Run: headless pygame with SDL's dummy video driver; simulated clock (each Clock.tick advances the game by its frame time, no real sleeping); random seed 0; keys injected as events and as key.get_pressed() state; no mouse input.
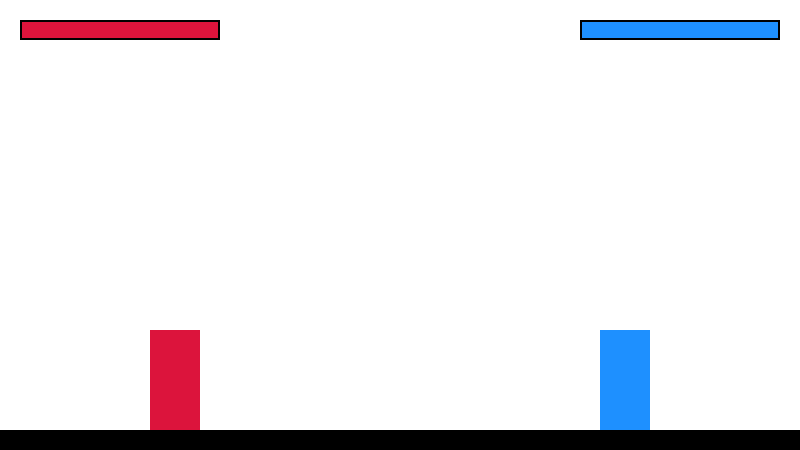
Frame 1 of 4 · flips 1–60 · no input
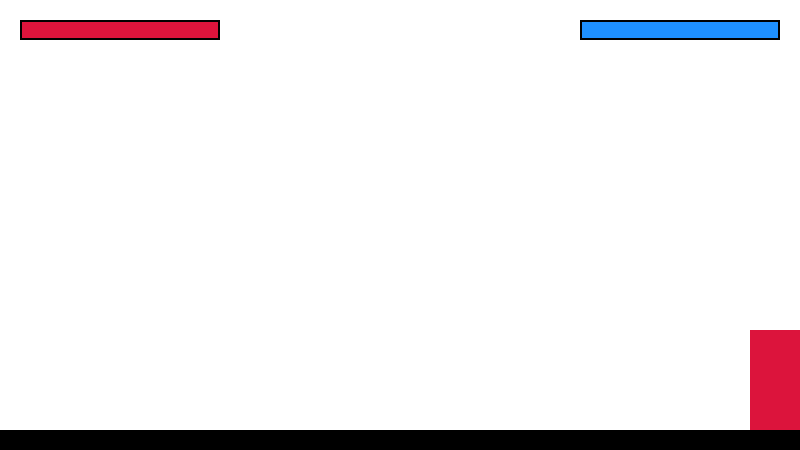
Frame 2 of 4 · flips 61–180 · tapped SPACE, RETURN · held RIGHT (→), D
Frame 3 of 4 · flips 181–300 · held DOWN (↓), S · screen unchanged from frame 2, image omitted
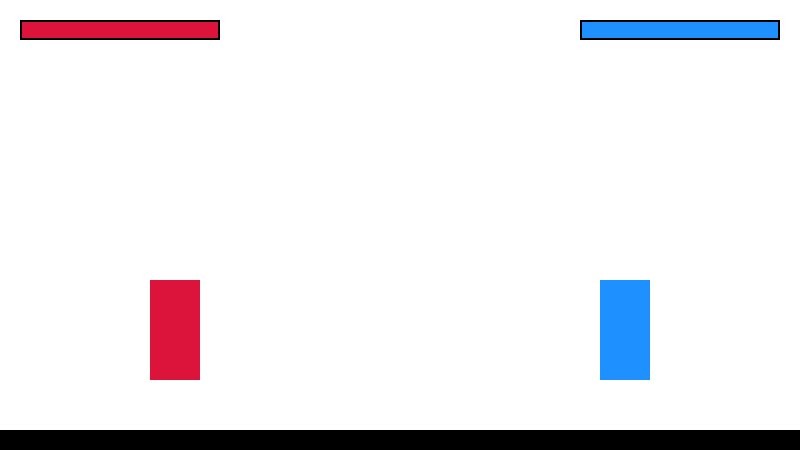
Frame 4 of 4 · flips 301–420 · held LEFT (←), A, UP (↑), W

The pygame program that drew these frames:

import pygame
import sys

# Game constants
WIDTH, HEIGHT = 800, 450
FPS = 60
GRAVITY = 1
JUMP_SPEED = -15
PLAYER_SPEED = 5
ATTACK_COOLDOWN = 500  # milliseconds
DAMAGE = 10

# Colors
WHITE = (255, 255, 255)
BLACK = (0, 0, 0)
RED = (220, 20, 60)
BLUE = (30, 144, 255)


class Player:
    def __init__(self, x, controls, color):
        self.rect = pygame.Rect(x, HEIGHT - 120, 50, 100)
        self.color = color
        self.controls = controls
        self.velocity_y = 0
        self.on_ground = True
        self.health = 100
        self.last_attack = 0

    def handle_input(self, keys, current_time):
        if keys[self.controls['left']]:
            self.rect.x -= PLAYER_SPEED
        if keys[self.controls['right']]:
            self.rect.x += PLAYER_SPEED
        if self.on_ground and keys[self.controls['jump']]:
            self.velocity_y = JUMP_SPEED
            self.on_ground = False
        if keys[self.controls['attack']] and current_time - self.last_attack > ATTACK_COOLDOWN:
            self.last_attack = current_time
            return True
        return False

    def update(self):
        self.velocity_y += GRAVITY
        self.rect.y += self.velocity_y
        if self.rect.bottom >= HEIGHT - 20:
            self.rect.bottom = HEIGHT - 20
            self.velocity_y = 0
            self.on_ground = True

    def draw(self, surface):
        pygame.draw.rect(surface, self.color, self.rect)


class Game:
    def __init__(self):
        pygame.init()
        self.screen = pygame.display.set_mode((WIDTH, HEIGHT))
        pygame.display.set_caption("Minimal Fighter")
        self.clock = pygame.time.Clock()
        self.players = [
            Player(150, {
                'left': pygame.K_a,
                'right': pygame.K_d,
                'jump': pygame.K_w,
                'attack': pygame.K_SPACE
            }, RED),
            Player(WIDTH - 200, {
                'left': pygame.K_LEFT,
                'right': pygame.K_RIGHT,
                'jump': pygame.K_UP,
                'attack': pygame.K_RETURN
            }, BLUE)
        ]

    def run(self):
        running = True
        while running:
            dt = self.clock.tick(FPS)
            current_time = pygame.time.get_ticks()
            for event in pygame.event.get():
                if event.type == pygame.QUIT:
                    running = False

            keys = pygame.key.get_pressed()
            attacks = []
            for player in self.players:
                if player.handle_input(keys, current_time):
                    attacks.append(player)

            for player in self.players:
                player.update()

            # Attack collision detection
            for attacker in attacks:
                for target in self.players:
                    if attacker is not target and attacker.rect.colliderect(target.rect.inflate(20, 20)):
                        target.health = max(0, target.health - DAMAGE)

            self.screen.fill(WHITE)
            pygame.draw.rect(self.screen, BLACK, (0, HEIGHT - 20, WIDTH, 20))
            for player in self.players:
                player.draw(self.screen)

            self.draw_health_bars()
            pygame.display.flip()

            if any(p.health == 0 for p in self.players):
                self.show_winner()
                running = False

        pygame.quit()
        sys.exit()

    def draw_health_bars(self):
        bar_width = 200
        bar_height = 20
        for index, player in enumerate(self.players):
            x = 20 if index == 0 else WIDTH - bar_width - 20
            pygame.draw.rect(self.screen, BLACK, (x, 20, bar_width, bar_height), 2)
            inner_width = bar_width * (player.health / 100)
            pygame.draw.rect(self.screen, player.color, (x + 2, 22, inner_width - 4, bar_height - 4))

    def show_winner(self):
        font = pygame.font.SysFont(None, 48)
        winner = "Red" if self.players[0].health > 0 else "Blue"
        text = font.render(f"{winner} wins!", True, BLACK)
        rect = text.get_rect(center=(WIDTH // 2, HEIGHT // 2))
        self.screen.blit(text, rect)
        pygame.display.flip()
        pygame.time.wait(3000)


if __name__ == "__main__":
    Game().run()
